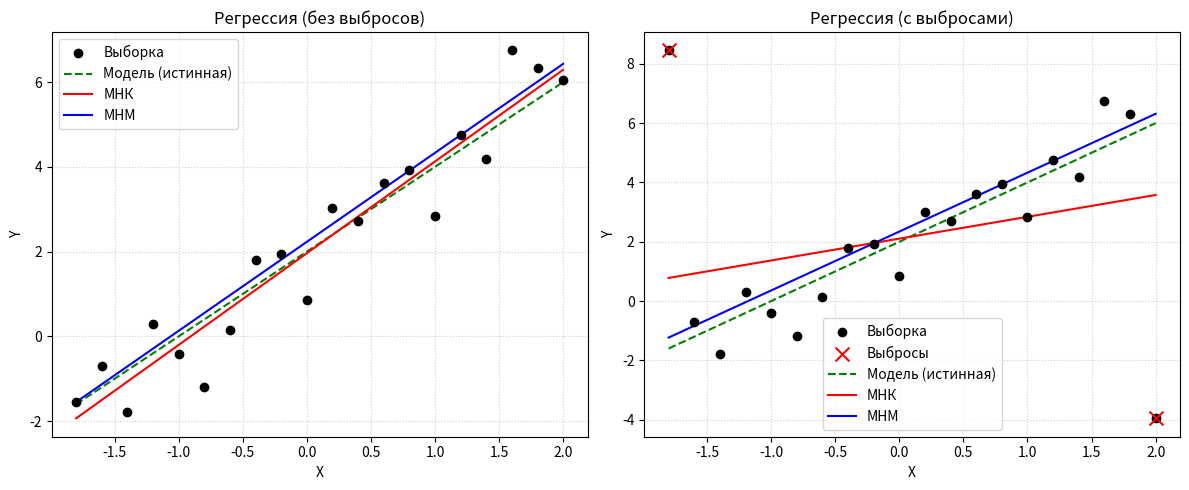

The script that saved this image:
import numpy as np
import matplotlib.pyplot as plt
import scipy.optimize as opt

def mlm_objective(params, x, y):
    a, b = params
    return np.sum(np.abs(y - (a + b * x)))

def calculate_metrics(a_est, b_est, a_true=2.0, b_true=2.0):
    delta_a = np.abs(a_true - a_est)
    delta_a_pct = (delta_a / np.abs(a_true)) * 100
    
    delta_b = np.abs(b_true - b_est)
    delta_b_pct = (delta_b / np.abs(b_true)) * 100
    
    return delta_a, delta_a_pct, delta_b, delta_b_pct

def fit_models(x, y):
    b_lsm, a_lsm = np.polyfit(x, y, 1)
    
    res = opt.minimize(mlm_objective, [a_lsm, b_lsm], args=(x, y))
    a_mlm, b_mlm = res.x
    
    return (a_lsm, b_lsm), (a_mlm, b_mlm)

def generate_base_data(size=20, a_true=2.0, b_true=2.0, seed=4):
    x = np.linspace(-1.8, 2.0, size)
    np.random.seed(seed)
    eps = np.random.normal(0, 1, size=size)
    y = a_true + b_true * x + eps
    return x, y

def create_outliers(y):
    y_out = y.copy()
    y_out[0] += 10
    y_out[-1] -= 10
    return y_out


def print_table(title, models):
    (a_lsm, b_lsm), (a_mlm, b_mlm) = models
    
    print(f"\n{title}")
    print("-" * 80)
    print(f"{'Метод':<6} | {'a':<8} | {'delta_a':<8} | {'delta_a, %':<10} | {'b':<8} | {'delta_b':<8} | {'delta_b, %':<10}")
    print("-" * 80)
    
    da_lsm, da_p_lsm, db_lsm, db_p_lsm = calculate_metrics(a_lsm, b_lsm)
    print(f"МНК    | {a_lsm:<8.3f} | {da_lsm:<8.3f} | {da_p_lsm:<10.3f} | {b_lsm:<8.3f} | {db_lsm:<8.3f} | {db_p_lsm:<10.3f}")
    
    da_mlm, da_p_mlm, db_mlm, db_p_mlm = calculate_metrics(a_mlm, b_mlm)
    print(f"МНМ    | {a_mlm:<8.3f} | {da_mlm:<8.3f} | {da_p_mlm:<10.3f} | {b_mlm:<8.3f} | {db_mlm:<8.3f} | {db_p_mlm:<10.3f}")
    print("-" * 80)

def plot_regression_subplot(ax, x, y, models, title, is_outlier_plot=False):

    (a_lsm, b_lsm), (a_mlm, b_mlm) = models
    
    ax.scatter(x, y, color='black', label='Выборка', zorder=5)
    
    if is_outlier_plot:
        ax.scatter([x[0], x[-1]], [y[0], y[-1]], color='red', marker='x', s=100, zorder=6, label='Выбросы')
        
    ax.plot(x, 2 + 2*x, color='green', linestyle='--', label='Модель (истинная)')
    ax.plot(x, a_lsm + b_lsm*x, color='red', label='МНК')
    ax.plot(x, a_mlm + b_mlm*x, color='blue', label='МНМ')
    
    ax.set_title(title)
    ax.set_xlabel('X')
    ax.set_ylabel('Y')
    ax.legend()
    ax.grid(True, linestyle=':', alpha=0.6)

def plot_all_results(x, y_norm, models_norm, y_out, models_out):
    fig, axes = plt.subplots(1, 2, figsize=(12, 5))
    
    plot_regression_subplot(axes[0], x, y_norm, models_norm, 'Регрессия (без выбросов)')
    plot_regression_subplot(axes[1], x, y_out, models_out, 'Регрессия (с выбросами)', is_outlier_plot=True)
    
    plt.tight_layout()
    plt.show()

def main():
    x, y_norm = generate_base_data()
    y_out = create_outliers(y_norm)

    models_norm = fit_models(x, y_norm)
    models_out = fit_models(x, y_out)

    print_table("ВЫБОРКА БЕЗ ВЫБРОСОВ", models_norm)
    print_table("ВЫБОРКА С ВЫБРОСАМИ", models_out)

    plot_all_results(x, y_norm, models_norm, y_out, models_out)

if __name__ == '__main__':
    main()
